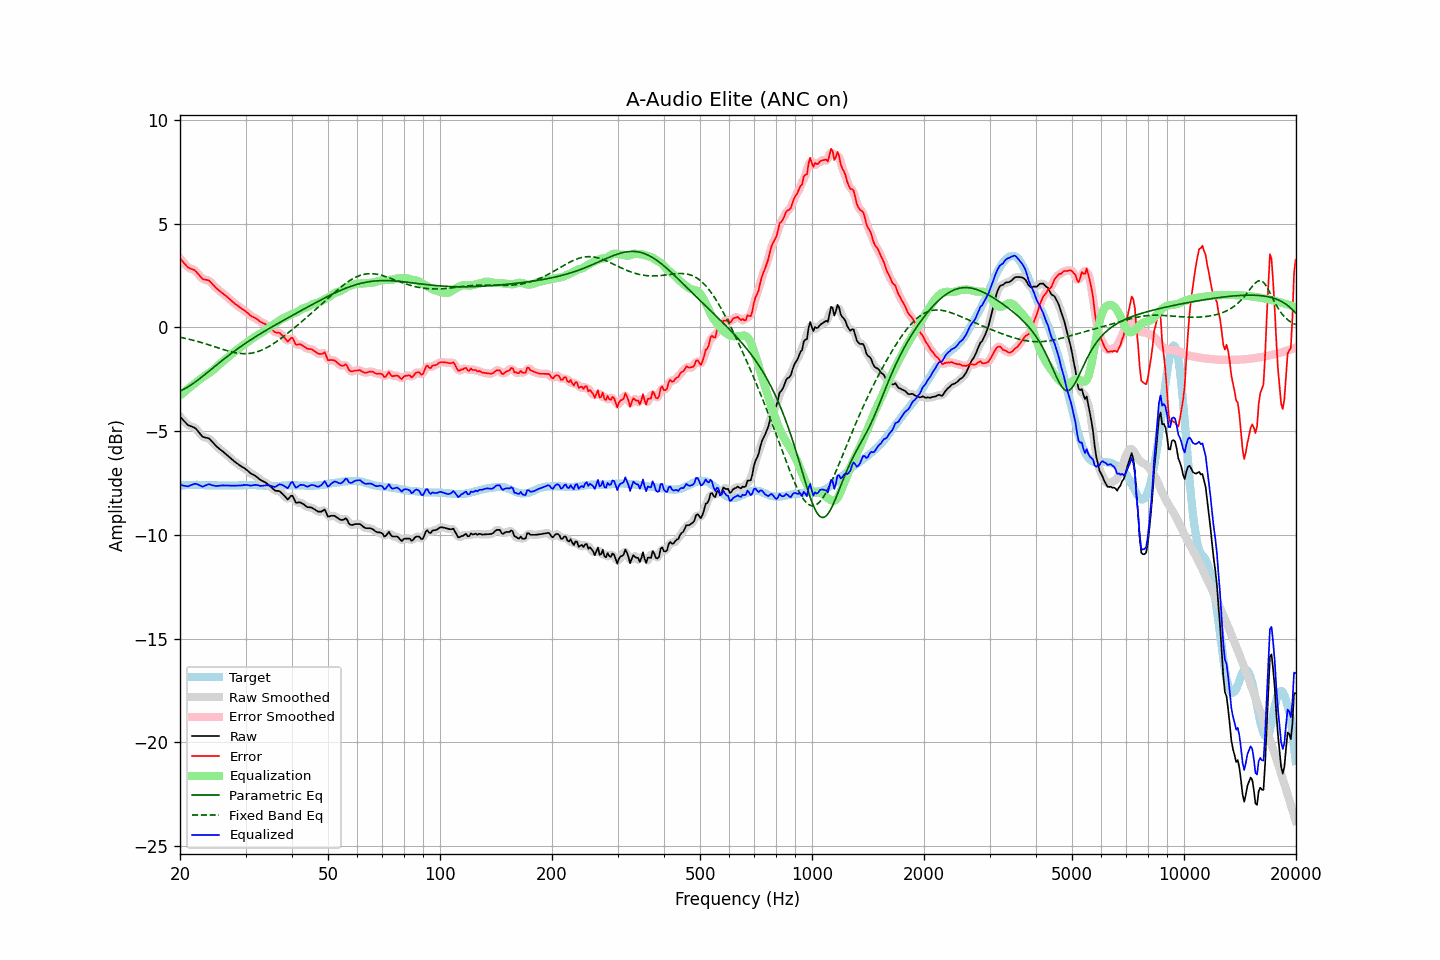

Data behind this chart, as committed beside it:
frequency, raw, error, smoothed, error_smoothed, equalization, parametric_eq, fixed_band_eq, equalized_raw, equalized_smoothed, target
20.00, -4.30, 3.33, -4.29, 3.34, -3.29, -3.07, -0.47, -7.59, -7.58, -7.63
20.20, -4.38, 3.24, -4.39, 3.24, -3.22, -3.03, -0.49, -7.60, -7.61, -7.62
20.40, -4.47, 3.14, -4.47, 3.14, -3.15, -2.99, -0.50, -7.62, -7.63, -7.61
20.61, -4.55, 3.07, -4.55, 3.06, -3.09, -2.95, -0.52, -7.63, -7.64, -7.61
20.81, -4.63, 2.97, -4.63, 2.97, -3.02, -2.91, -0.54, -7.65, -7.65, -7.60
21.02, -4.71, 2.89, -4.69, 2.91, -2.96, -2.86, -0.56, -7.66, -7.65, -7.60
21.23, -4.74, 2.85, -4.74, 2.85, -2.89, -2.81, -0.57, -7.63, -7.63, -7.59
21.44, -4.77, 2.82, -4.77, 2.82, -2.83, -2.76, -0.59, -7.60, -7.60, -7.59
21.66, -4.80, 2.80, -4.80, 2.80, -2.77, -2.71, -0.61, -7.57, -7.57, -7.59
21.87, -4.83, 2.76, -4.84, 2.75, -2.71, -2.66, -0.63, -7.54, -7.55, -7.59
22.09, -4.89, 2.69, -4.90, 2.69, -2.65, -2.60, -0.65, -7.54, -7.55, -7.58
22.31, -4.98, 2.60, -4.98, 2.61, -2.59, -2.54, -0.68, -7.57, -7.56, -7.58
22.54, -5.08, 2.52, -5.08, 2.51, -2.52, -2.48, -0.70, -7.60, -7.60, -7.59
22.76, -5.17, 2.43, -5.18, 2.42, -2.47, -2.42, -0.72, -7.64, -7.64, -7.60
22.99, -5.27, 2.33, -5.25, 2.36, -2.41, -2.36, -0.74, -7.68, -7.66, -7.60
23.22, -5.29, 2.31, -5.29, 2.32, -2.36, -2.30, -0.77, -7.64, -7.65, -7.60
23.45, -5.31, 2.30, -5.31, 2.30, -2.30, -2.23, -0.79, -7.61, -7.62, -7.61
23.69, -5.33, 2.29, -5.32, 2.29, -2.26, -2.17, -0.81, -7.58, -7.58, -7.61
23.92, -5.35, 2.26, -5.36, 2.25, -2.21, -2.11, -0.84, -7.56, -7.57, -7.61
24.16, -5.42, 2.19, -5.42, 2.19, -2.15, -2.04, -0.86, -7.57, -7.58, -7.61
24.40, -5.51, 2.10, -5.50, 2.11, -2.10, -1.98, -0.89, -7.61, -7.60, -7.61
24.65, -5.59, 2.03, -5.59, 2.02, -2.03, -1.92, -0.92, -7.62, -7.62, -7.61
24.89, -5.68, 1.93, -5.68, 1.94, -1.96, -1.85, -0.94, -7.64, -7.64, -7.61
25.14, -5.75, 1.86, -5.75, 1.87, -1.89, -1.79, -0.97, -7.64, -7.64, -7.61
25.39, -5.82, 1.80, -5.82, 1.80, -1.81, -1.73, -0.99, -7.63, -7.63, -7.62
25.65, -5.88, 1.75, -5.88, 1.74, -1.74, -1.67, -1.02, -7.62, -7.62, -7.62
25.91, -5.94, 1.69, -5.94, 1.68, -1.68, -1.60, -1.04, -7.62, -7.62, -7.62
26.16, -6.00, 1.62, -6.00, 1.62, -1.62, -1.54, -1.07, -7.62, -7.62, -7.62
26.43, -6.07, 1.56, -6.07, 1.56, -1.55, -1.48, -1.09, -7.62, -7.62, -7.62
26.69, -6.13, 1.49, -6.13, 1.49, -1.49, -1.42, -1.11, -7.62, -7.62, -7.62
26.96, -6.20, 1.43, -6.20, 1.42, -1.42, -1.36, -1.14, -7.62, -7.62, -7.62
27.23, -6.27, 1.36, -6.27, 1.36, -1.36, -1.30, -1.16, -7.62, -7.62, -7.62
27.50, -6.34, 1.29, -6.34, 1.29, -1.29, -1.24, -1.18, -7.63, -7.63, -7.62
27.77, -6.40, 1.22, -6.40, 1.22, -1.22, -1.19, -1.19, -7.62, -7.63, -7.62
28.05, -6.47, 1.15, -6.47, 1.16, -1.16, -1.13, -1.21, -7.63, -7.63, -7.62
28.33, -6.53, 1.09, -6.53, 1.10, -1.10, -1.07, -1.23, -7.63, -7.63, -7.62
28.62, -6.58, 1.05, -6.58, 1.04, -1.04, -1.02, -1.24, -7.62, -7.63, -7.62
28.90, -6.64, 0.97, -6.64, 0.98, -0.98, -0.96, -1.25, -7.62, -7.62, -7.61
29.19, -6.69, 0.92, -6.69, 0.93, -0.93, -0.91, -1.26, -7.62, -7.61, -7.61
29.48, -6.74, 0.87, -6.74, 0.87, -0.87, -0.85, -1.26, -7.61, -7.61, -7.61
29.78, -6.78, 0.83, -6.78, 0.82, -0.81, -0.80, -1.26, -7.59, -7.60, -7.60
30.08, -6.84, 0.77, -6.84, 0.77, -0.75, -0.75, -1.26, -7.59, -7.59, -7.60
30.38, -6.90, 0.71, -6.90, 0.70, -0.70, -0.70, -1.26, -7.60, -7.60, -7.60
30.68, -6.97, 0.63, -6.97, 0.63, -0.64, -0.65, -1.25, -7.61, -7.61, -7.60
30.99, -7.04, 0.57, -7.03, 0.57, -0.59, -0.60, -1.24, -7.63, -7.62, -7.60
31.30, -7.08, 0.53, -7.08, 0.52, -0.53, -0.55, -1.23, -7.61, -7.61, -7.60
31.61, -7.12, 0.48, -7.12, 0.48, -0.48, -0.50, -1.21, -7.60, -7.60, -7.60
31.93, -7.16, 0.45, -7.16, 0.44, -0.43, -0.45, -1.19, -7.59, -7.59, -7.60
32.24, -7.22, 0.39, -7.22, 0.39, -0.38, -0.40, -1.17, -7.60, -7.60, -7.61
32.57, -7.28, 0.34, -7.28, 0.33, -0.34, -0.35, -1.15, -7.61, -7.62, -7.61
32.89, -7.35, 0.26, -7.34, 0.28, -0.29, -0.30, -1.12, -7.64, -7.63, -7.61
33.22, -7.39, 0.23, -7.39, 0.23, -0.25, -0.26, -1.08, -7.64, -7.64, -7.62
33.55, -7.43, 0.19, -7.43, 0.20, -0.20, -0.21, -1.05, -7.63, -7.63, -7.62
33.89, -7.47, 0.16, -7.47, 0.16, -0.14, -0.16, -1.01, -7.61, -7.62, -7.63
34.23, -7.52, 0.12, -7.52, 0.11, -0.09, -0.12, -0.97, -7.60, -7.61, -7.63
34.57, -7.59, 0.04, -7.58, 0.05, -0.03, -0.07, -0.93, -7.62, -7.61, -7.63
34.92, -7.65, -0.01, -7.65, -0.02, 0.02, -0.03, -0.88, -7.62, -7.63, -7.63
35.27, -7.72, -0.08, -7.72, -0.09, 0.07, 0.02, -0.84, -7.64, -7.65, -7.63
35.62, -7.79, -0.15, -7.79, -0.16, 0.12, 0.06, -0.79, -7.67, -7.67, -7.63
35.97, -7.86, -0.23, -7.84, -0.21, 0.17, 0.11, -0.74, -7.69, -7.67, -7.63
... 635 more rows
